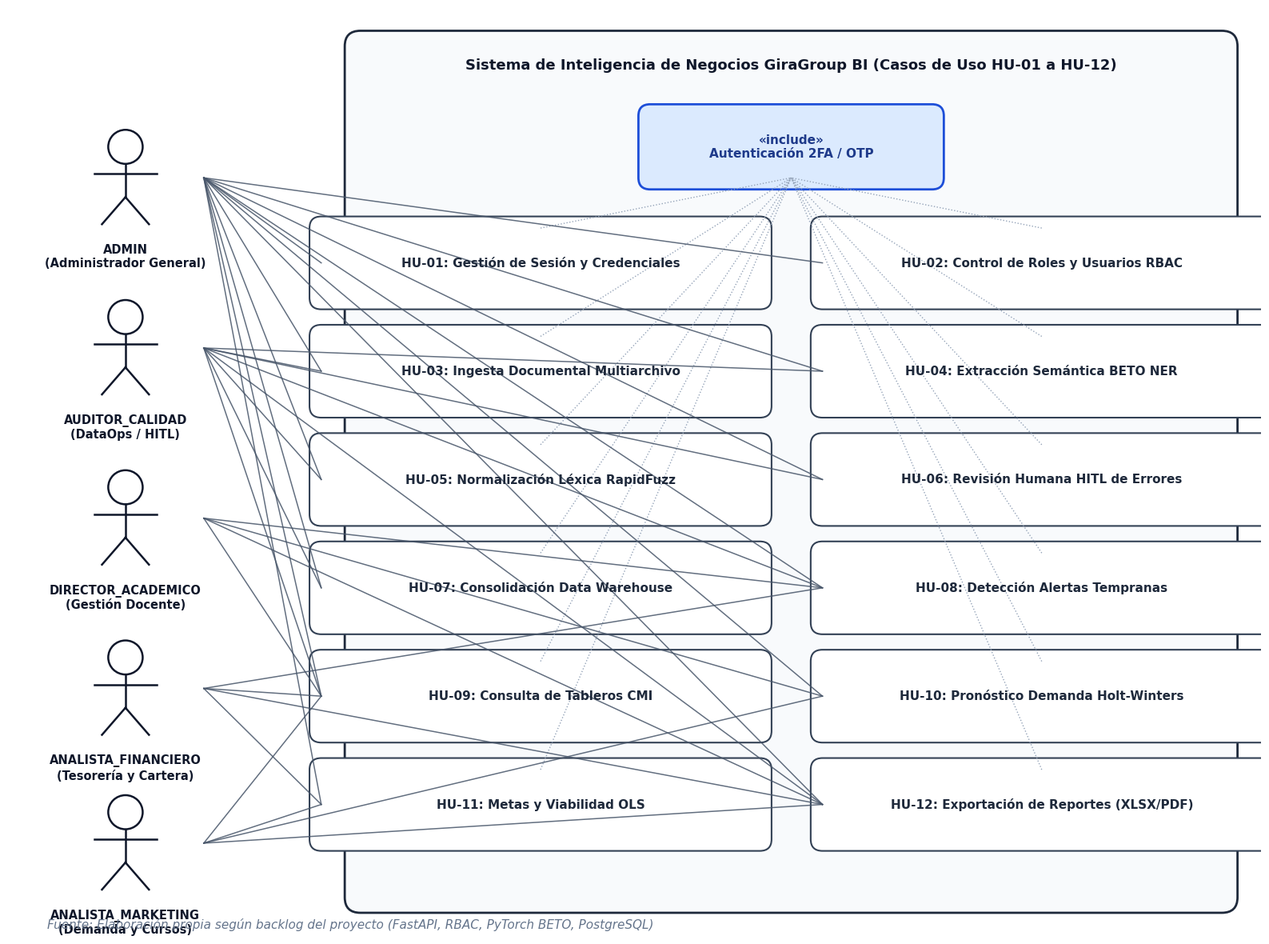

Here is the Python script that generated this plot: (Note: this script raises an exception after producing the figure.)
import matplotlib.pyplot as plt
import matplotlib.patches as patches

# Configurar fuentes legibles >= 11 pt
plt.rcParams.update({
    "font.family": "DejaVu Sans",
    "font.size": 11,
    "figure.autolayout": False,
    "figure.facecolor": "white",
    "axes.facecolor": "white",
    "savefig.dpi": 300
})

fig, ax = plt.subplots(figsize=(16, 12))
ax.set_xlim(0, 16)
ax.set_ylim(0, 12)
ax.axis("off")

# Límite del Sistema
system_box = patches.FancyBboxPatch((4.5, 0.5), 11.0, 11.0, boxstyle="round,pad=0.2", fc="#f8fafc", ec="#1e293b", lw=2, linestyle="-")
ax.add_patch(system_box)
ax.text(10.0, 11.2, "Sistema de Inteligencia de Negocios GiraGroup BI (Casos de Uso HU-01 a HU-12)", color="#0f172a", weight="bold", fontsize=13, ha="center")

# Actores (Roles Reales) a la izquierda
actores = [
    {"nombre": "ADMIN\n(Administrador General)", "y": 9.8, "roles": ["HU-01", "HU-02", "HU-03", "HU-04", "HU-05", "HU-06", "HU-07", "HU-08", "HU-09", "HU-10", "HU-11", "HU-12"]},
    {"nombre": "AUDITOR_CALIDAD\n(DataOps / HITL)", "y": 7.6, "roles": ["HU-03", "HU-04", "HU-05", "HU-06", "HU-07", "HU-08", "HU-09", "HU-12"]},
    {"nombre": "DIRECTOR_ACADEMICO\n(Gestión Docente)", "y": 5.4, "roles": ["HU-08", "HU-09", "HU-10", "HU-12"]},
    {"nombre": "ANALISTA_FINANCIERO\n(Tesorería y Cartera)", "y": 3.2, "roles": ["HU-08", "HU-09", "HU-11", "HU-12"]},
    {"nombre": "ANALISTA_MARKETING\n(Demanda y Cursos)", "y": 1.2, "roles": ["HU-09", "HU-10", "HU-11", "HU-12"]}
]

for act in actores:
    y = act["y"]
    # Dibujar monigote UML
    head = patches.Circle((1.5, y + 0.4), 0.22, ec="#0f172a", fc="#ffffff", lw=1.8)
    ax.add_patch(head)
    ax.plot([1.5, 1.5], [y + 0.18, y - 0.25], color="#0f172a", lw=1.8) # cuerpo
    ax.plot([1.1, 1.9], [y + 0.05, y + 0.05], color="#0f172a", lw=1.8) # brazos
    ax.plot([1.5, 1.2], [y - 0.25, y - 0.6], color="#0f172a", lw=1.8)  # pierna izq
    ax.plot([1.5, 1.8], [y - 0.25, y - 0.6], color="#0f172a", lw=1.8)  # pierna der
    ax.text(1.5, y - 0.85, act["nombre"], fontsize=10.5, weight="bold", ha="center", va="top", color="#0f172a")

# Caso de Uso Central: Autenticación 2FA/OTP
auth_box = patches.FancyBboxPatch((8.2, 9.8), 3.6, 0.8, boxstyle="round,pad=0.15", fc="#dbeafe", ec="#1d4ed8", lw=2)
ax.add_patch(auth_box)
ax.text(10.0, 10.2, "«include»\nAutenticación 2FA / OTP", fontsize=11, weight="bold", color="#1e3a8a", ha="center", va="center")

# 12 Casos de Uso (HU-01 a HU-12)
casos_uso = [
    {"id": "HU-01", "nombre": "HU-01: Gestión de Sesión y Credenciales", "x": 6.8, "y": 8.7},
    {"id": "HU-02", "nombre": "HU-02: Control de Roles y Usuarios RBAC", "x": 13.2, "y": 8.7},
    {"id": "HU-03", "nombre": "HU-03: Ingesta Documental Multiarchivo", "x": 6.8, "y": 7.3},
    {"id": "HU-04", "nombre": "HU-04: Extracción Semántica BETO NER", "x": 13.2, "y": 7.3},
    {"id": "HU-05", "nombre": "HU-05: Normalización Léxica RapidFuzz", "x": 6.8, "y": 5.9},
    {"id": "HU-06", "nombre": "HU-06: Revisión Humana HITL de Errores", "x": 13.2, "y": 5.9},
    {"id": "HU-07", "nombre": "HU-07: Consolidación Data Warehouse", "x": 6.8, "y": 4.5},
    {"id": "HU-08", "nombre": "HU-08: Detección Alertas Tempranas", "x": 13.2, "y": 4.5},
    {"id": "HU-09", "nombre": "HU-09: Consulta de Tableros CMI", "x": 6.8, "y": 3.1},
    {"id": "HU-10", "nombre": "HU-10: Pronóstico Demanda Holt-Winters", "x": 13.2, "y": 3.1},
    {"id": "HU-11", "nombre": "HU-11: Metas y Viabilidad OLS", "x": 6.8, "y": 1.7},
    {"id": "HU-12", "nombre": "HU-12: Exportación de Reportes (XLSX/PDF)", "x": 13.2, "y": 1.7},
]

pos_map = {}
for cu in casos_uso:
    pos_map[cu["id"]] = (cu["x"], cu["y"])
    box = patches.FancyBboxPatch((cu["x"] - 2.8, cu["y"] - 0.45), 5.6, 0.9, boxstyle="round,pad=0.15", fc="#ffffff", ec="#334155", lw=1.5)
    ax.add_patch(box)
    ax.text(cu["x"], cu["y"], cu["nombre"], fontsize=11, weight="bold", color="#1e293b", ha="center", va="center")

    # Línea include hacia Autenticación
    ax.plot([cu["x"], 10.0], [cu["y"] + 0.45, 9.8], color="#94a3b8", lw=1.0, linestyle=":")

# Conexiones de Actores a Casos de Uso
for act in actores:
    y_act = act["y"]
    for hid in act["roles"]:
        cu_x, cu_y = pos_map[hid]
        ax.plot([2.5, cu_x - 2.8], [y_act, cu_y], color="#475569", lw=1.1, alpha=0.85)

# Pie de figura
ax.text(0.5, 0.1, "Fuente: Elaboración propia según backlog del proyecto (FastAPI, RBAC, PyTorch BETO, PostgreSQL)", fontsize=11, style="italic", color="#64748b")

plt.tight_layout()
plt.savefig("output/figura_casos_de_uso_general_sprint2.png", dpi=300, bbox_inches="tight")
print("PNG generado en output/figura_casos_de_uso_general_sprint2.png")
